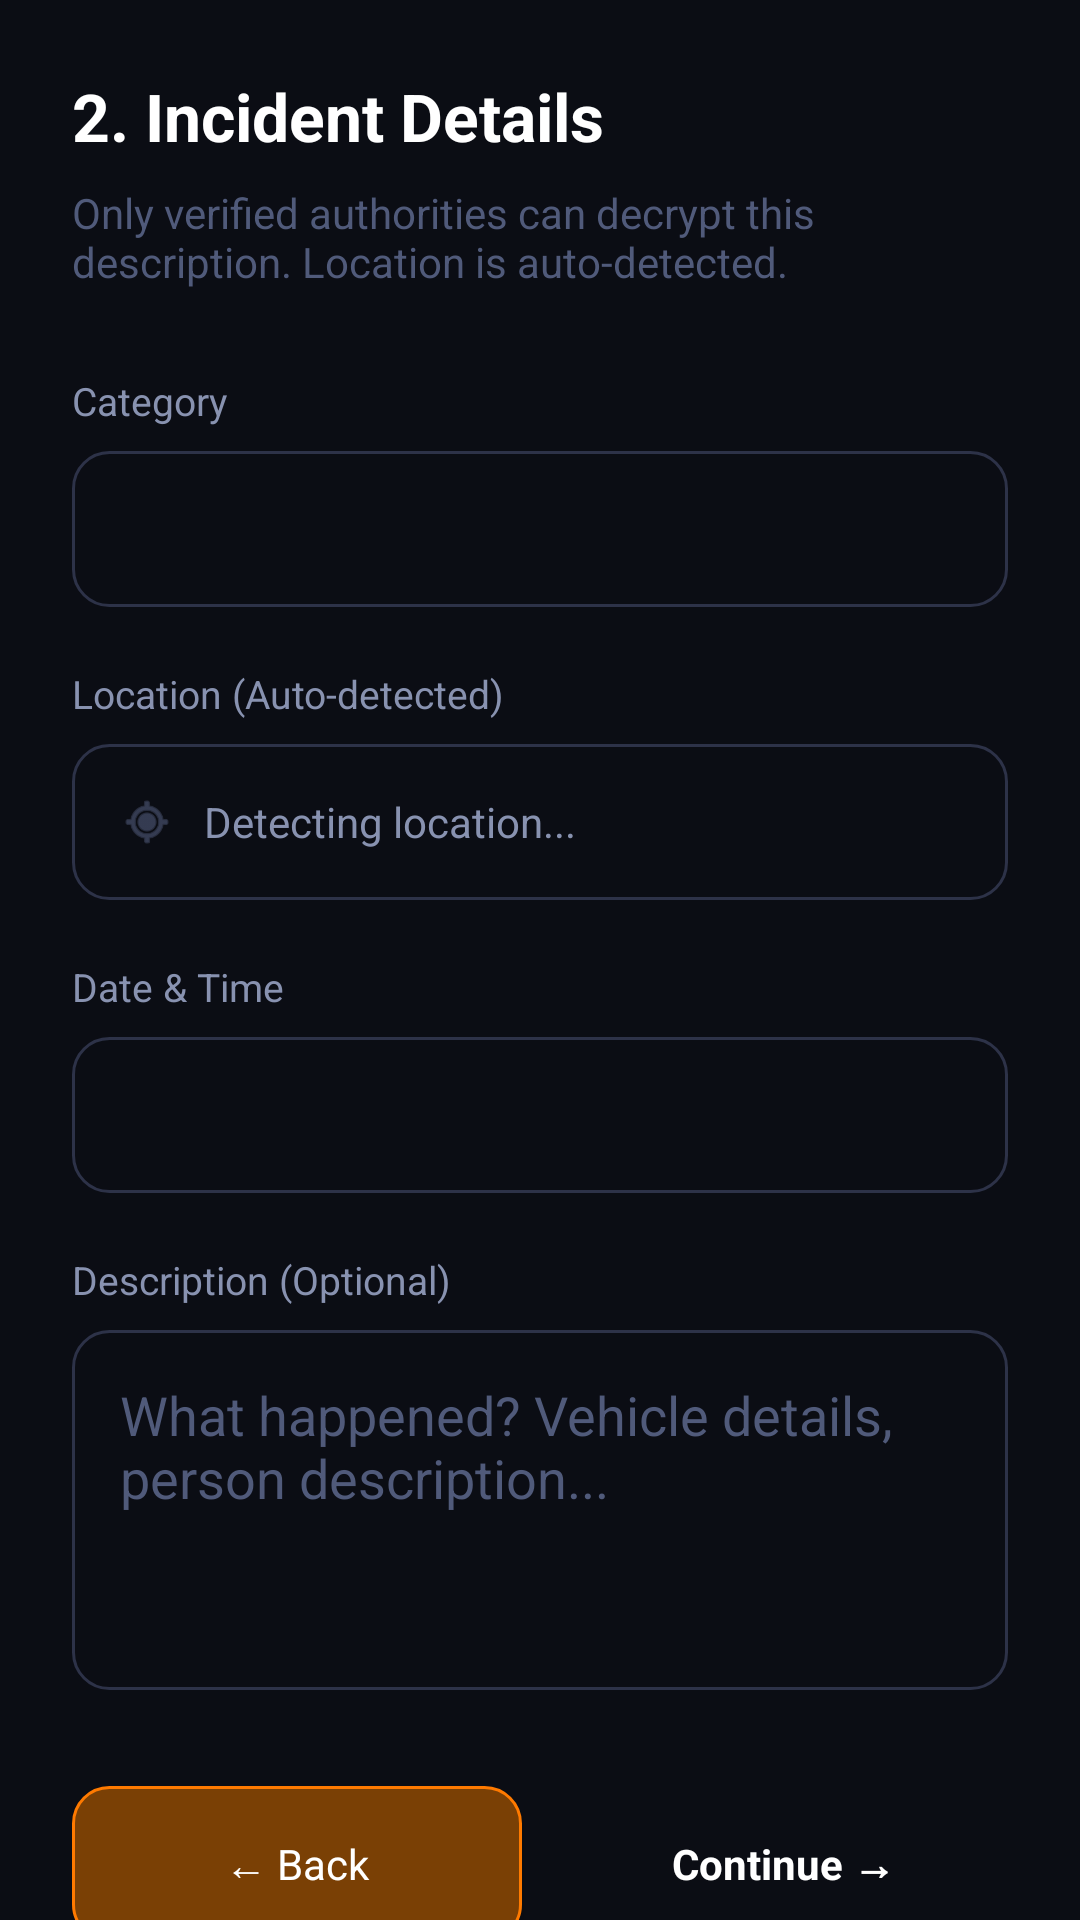

Produce the Android XML layout that renders to this screen, including the resource entries it uses.
<!-- AndroidManifest.xml: application theme Theme.SafeChain -->
<!-- res/layout/step2_details.xml -->
<?xml version="1.0" encoding="utf-8"?>
<ScrollView xmlns:android="http://schemas.android.com/apk/res/android"
    android:layout_width="match_parent"
    android:layout_height="match_parent"
    android:scrollbars="none">
    <LinearLayout
        android:layout_width="match_parent"
        android:layout_height="wrap_content"
        android:orientation="vertical"
        android:padding="24dp">

        <TextView android:layout_width="wrap_content" android:layout_height="wrap_content"
            android:text="2. Incident Details"
            android:textSize="22sp" android:textStyle="bold" android:textColor="@color/text_primary"
            android:layout_marginBottom="8dp" />

        <TextView android:layout_width="match_parent" android:layout_height="wrap_content"
            android:text="Only verified authorities can decrypt this description. Location is auto-detected."
            android:textSize="14sp" android:textColor="@color/text_muted"
            android:layout_marginBottom="28dp" />

        
        <TextView android:layout_width="wrap_content" android:layout_height="wrap_content"
            android:text="Category" android:textSize="13sp" android:textColor="@color/text_secondary"
            android:layout_marginBottom="8dp" />

        <Spinner
            android:id="@+id/spinnerCategory"
            android:layout_width="match_parent"
            android:layout_height="52dp"
            android:background="@drawable/bg_input_field"
            android:paddingHorizontal="16dp"
            android:layout_marginBottom="20dp" />

        
        <TextView android:layout_width="wrap_content" android:layout_height="wrap_content"
            android:text="Location (Auto-detected)" android:textSize="13sp"
            android:textColor="@color/text_secondary" android:layout_marginBottom="8dp" />

        <LinearLayout
            android:layout_width="match_parent"
            android:layout_height="52dp"
            android:background="@drawable/bg_input_field"
            android:gravity="center_vertical"
            android:paddingHorizontal="16dp"
            android:orientation="horizontal"
            android:layout_marginBottom="20dp">

            <ImageView android:layout_width="18dp" android:layout_height="18dp"
                android:src="@android:drawable/ic_menu_mylocation"
                android:tint="@color/text_muted"
                android:contentDescription="Location"
                android:layout_marginEnd="10dp" />

            <TextView
                android:id="@+id/tvAutoLocation"
                android:layout_width="match_parent"
                android:layout_height="wrap_content"
                android:text="Detecting location..."
                android:textColor="@color/text_secondary"
                android:textSize="14sp" />
        </LinearLayout>

        
        <TextView android:layout_width="wrap_content" android:layout_height="wrap_content"
            android:text="Date &amp; Time" android:textSize="13sp"
            android:textColor="@color/text_secondary" android:layout_marginBottom="8dp" />

        <TextView
            android:id="@+id/tvDateTime"
            android:layout_width="match_parent"
            android:layout_height="52dp"
            android:background="@drawable/bg_input_field"
            android:gravity="center_vertical"
            android:paddingHorizontal="16dp"
            android:textColor="@color/text_secondary"
            android:textSize="14sp"
            android:layout_marginBottom="20dp" />

        
        <TextView android:layout_width="wrap_content" android:layout_height="wrap_content"
            android:text="Description (Optional)" android:textSize="13sp"
            android:textColor="@color/text_secondary" android:layout_marginBottom="8dp" />

        <EditText
            android:id="@+id/etDescription"
            android:layout_width="match_parent"
            android:layout_height="120dp"
            android:background="@drawable/bg_input_field"
            android:padding="16dp"
            android:hint="What happened? Vehicle details, person description..."
            android:textColor="@color/text_primary"
            android:textColorHint="@color/text_muted"
            android:gravity="top"
            android:inputType="textMultiLine"
            android:layout_marginBottom="32dp" />

        <LinearLayout android:layout_width="match_parent" android:layout_height="wrap_content"
            android:orientation="horizontal" android:gravity="center_vertical">
            <Button android:id="@+id/btnStep2Back"
                android:layout_width="0dp" android:layout_height="52dp" android:layout_weight="1"
                android:text="← Back" android:textAllCaps="false" android:textColor="@color/text_primary"
                android:background="@drawable/bg_glass_card" android:layout_marginEnd="12dp" />
            <Button android:id="@+id/btnStep2Next"
                android:layout_width="0dp" android:layout_height="52dp" android:layout_weight="1"
                android:text="Continue →" android:textAllCaps="false" android:textColor="@color/text_primary"
                android:textStyle="bold" android:background="@drawable/bg_button_primary" />
        </LinearLayout>
    </LinearLayout>
</ScrollView>
<!-- resources referenced by this layout -->
<resources>
  <color name="text_muted">#505A7A</color>
  <color name="text_primary">#FFFFFF</color>
  <color name="text_secondary">#8892B0</color>
  <!-- drawable bg_glass_card (drawable) -->
  <?xml version="1.0" encoding="utf-8"?>
  <shape xmlns:android="http://schemas.android.com/apk/res/android"
      android:shape="rectangle">
      <solid android:color="@color/primary_light" />
      <corners android:radius="12dp" />
      <stroke android:width="1dp" android:color="@color/primary" />
  </shape>
  <!-- drawable bg_input_field (drawable) -->
  <?xml version="1.0" encoding="utf-8"?>
  <shape xmlns:android="http://schemas.android.com/apk/res/android"
      android:shape="rectangle">
      <solid android:color="@color/bg_main" />
      <corners android:radius="12dp" />
      <stroke android:width="1dp" android:color="@color/border_light" />
  </shape>
  <style name="Theme.SafeChain" parent="Theme.Material3.Light.NoActionBar">
          <item name="colorPrimary">@color/primary</item>
          <item name="colorPrimaryDark">@color/primary_dark</item>
          <item name="colorAccent">@color/accent_amber</item>
          <item name="android:windowBackground">@color/bg_main</item>
          <item name="android:statusBarColor">@color/primary_dark</item>
          <item name="android:navigationBarColor">@color/bg_bottom_nav</item>
          <item name="android:textColorPrimary">@color/text_primary</item>
          <item name="android:textColorSecondary">@color/text_secondary</item>
          <item name="android:fontFamily">sans-serif</item>
      </style>
  <color name="primary_light">#7A4005</color>
  <color name="primary">#FF7A00</color>
  <color name="bg_main">#0B0D14</color>
  <color name="border_light">#2D3248</color>
  <color name="primary_dark">#E65100</color>
  <color name="accent_amber">#FFB300</color>
  <color name="bg_bottom_nav">#0F121B</color>
</resources>
